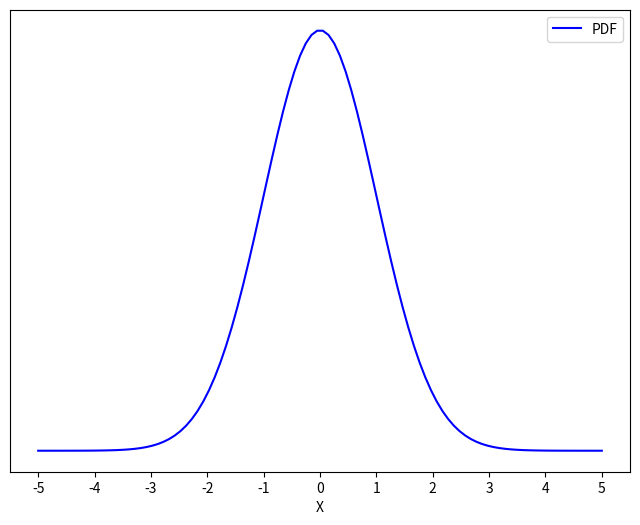

Write Python code to recreate this figure.
import numpy as np
import matplotlib.pyplot as plt
from scipy.stats import norm

x = np.linspace(-5, 5, 100)

mean = 0
std_dev = 1
pdf = norm.pdf(x, loc=mean, scale=std_dev)

plt.figure(figsize=(8, 6))
plt.plot(x, pdf, label='PDF', color='blue')
plt.xlabel('X')
plt.xticks(np.arange(-5, 6, 1))
plt.yticks([])
plt.grid(False)
plt.legend()
plt.show()
